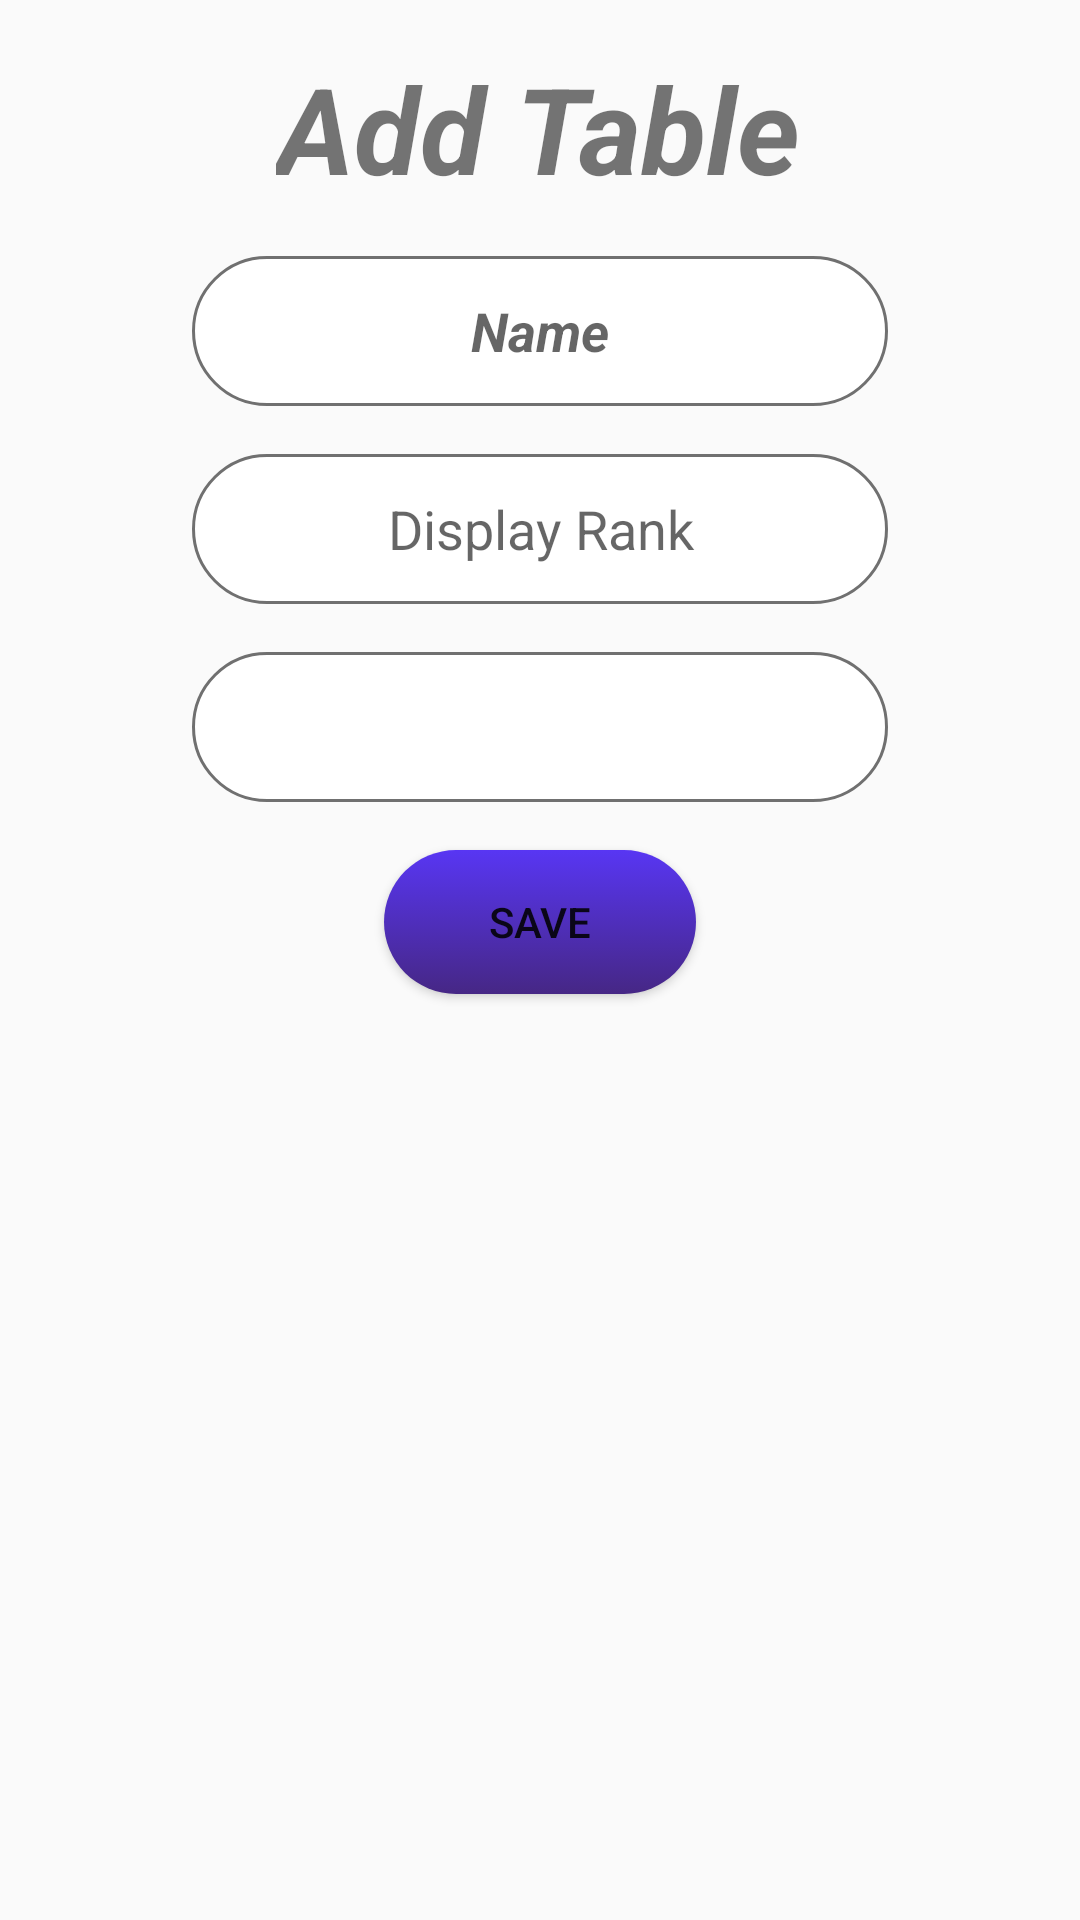

The Android layout XML behind this screen, and the referenced resources:
<!-- AndroidManifest.xml: application theme Theme.Design.Light.NoActionBar -->
<!-- res/layout/activity_table_add.xml -->
<?xml version="1.0" encoding="utf-8"?>
<androidx.constraintlayout.widget.ConstraintLayout xmlns:android="http://schemas.android.com/apk/res/android"
    xmlns:app="http://schemas.android.com/apk/res-auto"
    xmlns:tools="http://schemas.android.com/tools"
    android:layout_width="match_parent"
    android:layout_height="match_parent"
    android:orientation="horizontal"
    tools:context=".Views.Table.TableAdd">

    <EditText
        android:id="@+id/editTextDisplayRankTable"
        android:layout_width="0dp"
        android:layout_height="50dp"
        android:layout_marginStart="64dp"
        android:layout_marginTop="16dp"
        android:layout_marginEnd="64dp"
        android:background="@drawable/edittext_background"
        android:ems="10"
        android:hint="Display Rank"
        android:inputType="number"
        android:textAlignment="center"
        app:layout_constraintEnd_toEndOf="parent"
        app:layout_constraintStart_toStartOf="parent"
        app:layout_constraintTop_toBottomOf="@+id/txtTableName" />

    <Button
        android:id="@+id/buttonSave3"
        android:layout_width="0dp"
        android:layout_height="wrap_content"
        android:layout_marginStart="128dp"
        android:layout_marginTop="16dp"
        android:layout_marginEnd="128dp"
        android:background="@drawable/btn_background"
        android:text="Save"
        app:layout_constraintEnd_toEndOf="parent"
        app:layout_constraintStart_toStartOf="parent"
        app:layout_constraintTop_toBottomOf="@+id/spinnerDurumTable" />

    <TextView
        android:id="@+id/textView8"
        android:layout_width="wrap_content"
        android:layout_height="wrap_content"
        android:layout_marginTop="16dp"
        android:text="Add Table"
        android:textSize="40dp"
        android:textStyle="bold|italic"
        app:layout_constraintEnd_toEndOf="parent"
        app:layout_constraintHorizontal_bias="0.497"
        app:layout_constraintStart_toStartOf="parent"
        app:layout_constraintTop_toBottomOf="@+id/imageView13" />

    <Spinner
        android:id="@+id/spinnerDurumTable"
        android:layout_width="0dp"
        android:layout_height="50dp"
        android:layout_marginStart="64dp"
        android:layout_marginTop="16dp"
        android:layout_marginEnd="64dp"
        android:background="@drawable/edittext_background"
        android:textAlignment="center"
        app:layout_constraintEnd_toEndOf="parent"
        app:layout_constraintHorizontal_bias="0.429"
        app:layout_constraintStart_toStartOf="parent"
        app:layout_constraintTop_toBottomOf="@+id/editTextDisplayRankTable" />

    <EditText
        android:id="@+id/txtTableName"
        android:layout_width="0dp"
        android:layout_height="50dp"
        android:layout_marginStart="64dp"
        android:layout_marginTop="16dp"
        android:layout_marginEnd="64dp"
        android:background="@drawable/edittext_background"
        android:ems="10"
        android:hint="Name"
        android:inputType="textPersonName"
        android:textAlignment="center"
        android:textStyle="bold|italic"
        app:layout_constraintEnd_toEndOf="parent"
        app:layout_constraintStart_toStartOf="parent"
        app:layout_constraintTop_toBottomOf="@+id/textView8" />

    <ImageView
        android:id="@+id/imageView13"
        android:layout_width="wrap_content"
        android:layout_height="wrap_content"
        app:layout_constraintEnd_toEndOf="parent"
        app:layout_constraintStart_toStartOf="parent"
        app:layout_constraintTop_toTopOf="parent"
        app:srcCompat="@drawable/top_background" />

    <ImageView
        android:id="@+id/imageView12"
        android:layout_width="wrap_content"
        android:layout_height="wrap_content"
        app:layout_constraintBottom_toBottomOf="parent"
        app:layout_constraintEnd_toEndOf="parent"
        app:layout_constraintStart_toStartOf="parent"
        app:srcCompat="@drawable/bottom_background" />

</androidx.constraintlayout.widget.ConstraintLayout>
<!-- resources referenced by this layout -->
<resources>
  <!-- drawable btn_background (drawable) -->
  <?xml version="1.0" encoding="utf-8"?>
  <selector xmlns:android="http://schemas.android.com/apk/res/android">
  <item>
      <shape android:shape="rectangle">
          <gradient android:angle="90" android:startColor="#462785" android:endColor="#5836f3"/>
          <corners android:radius="50dp"/>
  
      </shape>
  </item>
  </selector>
  <!-- drawable edittext_background (drawable) -->
  <?xml version="1.0" encoding="utf-8"?>
  <selector xmlns:android="http://schemas.android.com/apk/res/android">
  <item >
      <shape android:shape="rectangle">
      <solid android:color="#ffffff"/>
          <corners android:radius="50dp"/>
          <stroke android:color="#707070" android:width="1dp"/>
      </shape>
  </item>
  </selector>
</resources>
